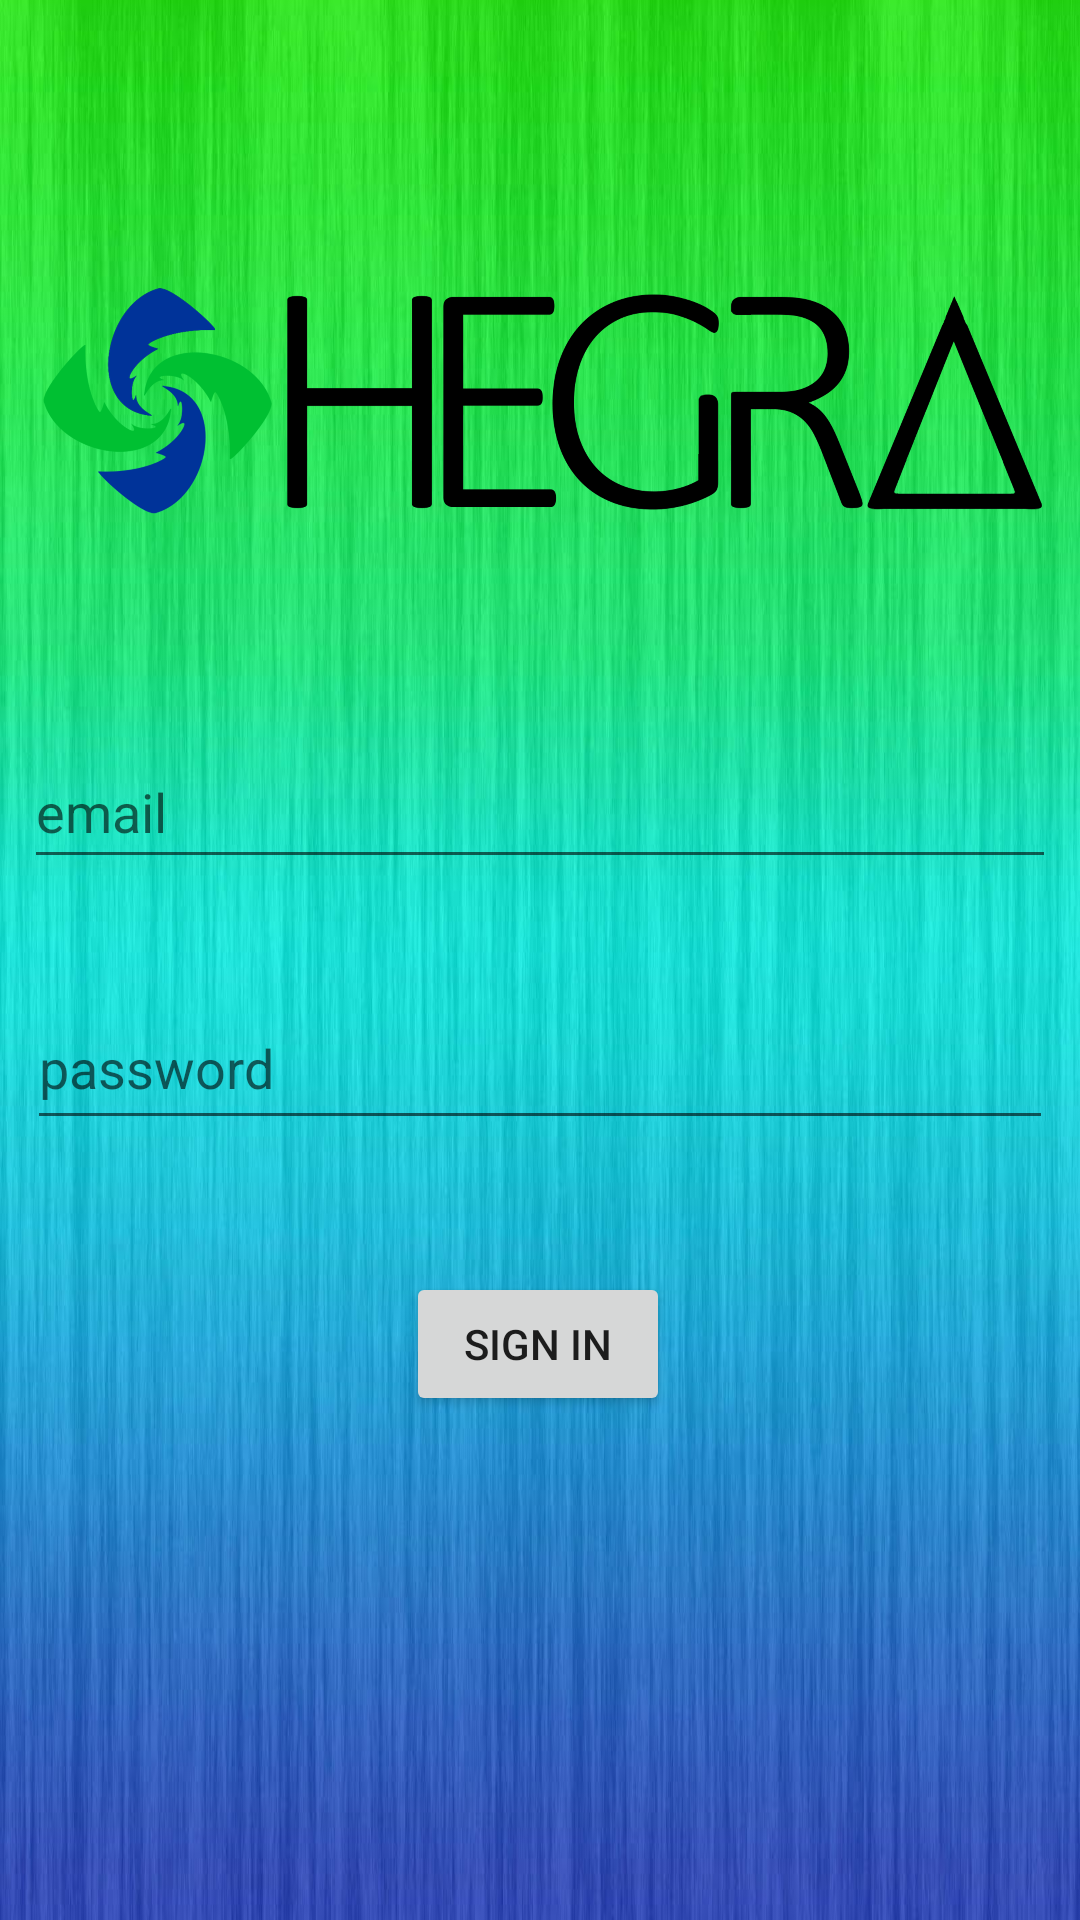

Here is an Android app screen rendered from its layout file. Give the layout XML and the strings, colors and styles it references.
<!-- AndroidManifest.xml: application theme Theme.HEGRAHOLDINGS -->
<!-- res/layout/activity_main.xml -->
<?xml version="1.0" encoding="utf-8"?>
<androidx.constraintlayout.widget.ConstraintLayout xmlns:android="http://schemas.android.com/apk/res/android"
    xmlns:app="http://schemas.android.com/apk/res-auto"
    xmlns:tools="http://schemas.android.com/tools"
    android:layout_width="match_parent"
    android:layout_height="match_parent"
    android:background="@drawable/bb"
    tools:context=".MainActivity">

    <ImageView
        android:layout_width="343dp"
        android:layout_height="98dp"
        android:src="@drawable/mainlogo"
        app:layout_constraintBottom_toTopOf="@+id/username"
        app:layout_constraintEnd_toEndOf="parent"
        app:layout_constraintStart_toStartOf="parent"
        app:layout_constraintTop_toTopOf="parent"
        app:layout_constraintVertical_bias="0.567" />

    <EditText
        android:id="@+id/username"
        android:layout_width="344dp"
        android:layout_height="48dp"
        android:layout_marginBottom="36dp"
        android:ems="10"
        android:hint="email"
        android:inputType="textEmailAddress"
        app:layout_constraintBottom_toTopOf="@+id/password"
        app:layout_constraintEnd_toEndOf="parent"
        app:layout_constraintHorizontal_bias="0.507"
        app:layout_constraintStart_toStartOf="parent"
         />

    <EditText
        android:id="@+id/password"
        android:layout_width="342dp"
        android:layout_height="51dp"
        android:layout_marginBottom="44dp"
        android:ems="10"
        android:hint="password"
        android:inputType="textPassword"
        app:layout_constraintBottom_toTopOf="@+id/signin"
        app:layout_constraintEnd_toEndOf="parent"
        app:layout_constraintHorizontal_bias="0.492"
        app:layout_constraintStart_toStartOf="parent" />

    <Button
        android:id="@+id/signin"
        android:layout_width="wrap_content"
        android:layout_height="wrap_content"
        android:layout_marginBottom="168dp"
        android:text="sign in"
        app:layout_constraintBottom_toBottomOf="parent"
        app:layout_constraintEnd_toEndOf="parent"
        app:layout_constraintHorizontal_bias="0.498"
        app:layout_constraintStart_toStartOf="parent"
       />

    <ProgressBar
        android:id="@+id/progressBar"
        style="?android:attr/progressBarStyle"
        android:layout_width="wrap_content"
        android:layout_height="wrap_content"
        android:progressBackgroundTint="#000000"
        android:progressTint="@color/black"
        android:visibility="invisible"
        app:layout_constraintBottom_toBottomOf="parent"
        app:layout_constraintEnd_toEndOf="parent"
        app:layout_constraintStart_toStartOf="parent"
        app:layout_constraintTop_toBottomOf="@+id/signin" />


</androidx.constraintlayout.widget.ConstraintLayout>
<!-- resources referenced by this layout -->
<resources>
  <color name="black">#FF000000</color>
  <!-- drawable bb: png bitmap (drawable, 100592 bytes) -->
  <!-- drawable mainlogo: png bitmap (drawable, 193800 bytes) -->
  <style name="Theme.HEGRAHOLDINGS" parent="Theme.MaterialComponents.DayNight.DarkActionBar">
          
          <item name="colorPrimary">@color/purple_500</item>
          <item name="colorPrimaryVariant">@color/purple_700</item>
          <item name="colorOnPrimary">@color/white</item>
          
          <item name="colorSecondary">@color/teal_200</item>
          <item name="colorSecondaryVariant">@color/teal_700</item>
          <item name="colorOnSecondary">@color/black</item>
          
          <item name="android:statusBarColor" tools:targetApi="l">?attr/colorPrimaryVariant</item>
          
      </style>
  <color name="purple_500">#00FF00</color>
  <color name="purple_700">#0E1336</color>
  <color name="white">#FFFFFFFF</color>
  <color name="teal_200">#FF000000</color>
  <color name="teal_700">#FF018786</color>
</resources>
